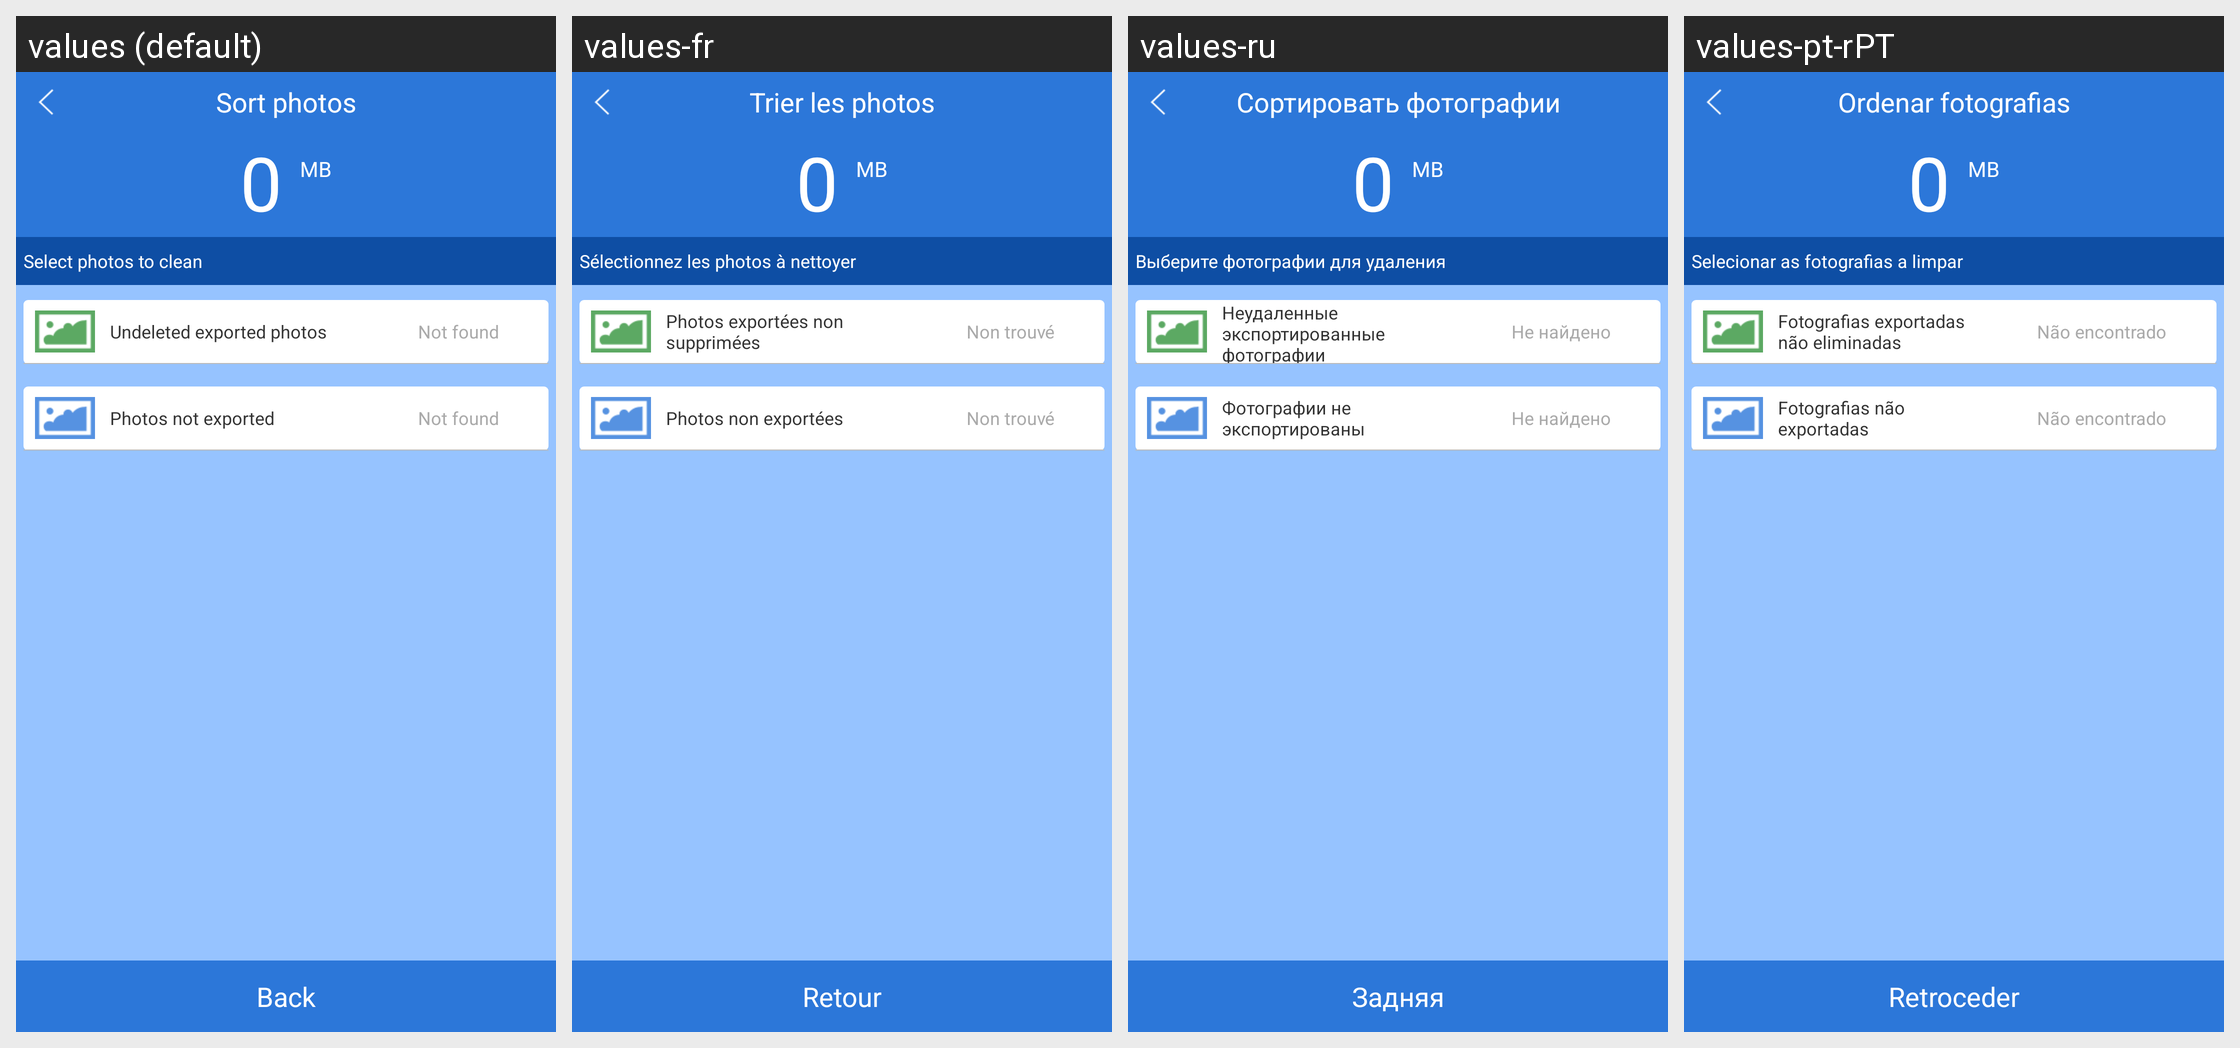

The Android screen above is rendered under several locales of the same app. Produce the string resources it draws, with the default and per-locale values.
Android screen res/layout/clean_photo_fragment_main.xml rendered under 4 locales, left to right: values (default), values-fr, values-ru, values-pt-rPT. Device: Nexus 5 (rendered at 1080×1920; each locale shown at half size, 540×960, under a caption strip naming it); theme android:Theme.Holo.Light.NoActionBar.
Other locales in the repository, not shown: values-de, values-en, values-es, values-it, values-ja, values-pt-rBR, values-zh-rCN.
Strings drawn on this screen, with the default value and each locale's value (text and hints the layout hard-codes, and strings that could not be matched under every locale, appear in the picture but are not listed):

title_activity_clean_photo
  values: Sort photos
  values-fr: Trier les photos
  values-ru: Сортировать фотографии
  values-pt-rPT: Ordenar fotografias

choose_photo_to_be_cleaned
  values: Select photos to clean
  values-fr: Sélectionnez les photos à nettoyer
  values-ru: Выберите фотографии для удаления
  values-pt-rPT: Selecionar as fotografias a limpar

exported_but_nocleaned
  values: Undeleted exported photos
  values-fr: Photos exportées non supprimées
  values-ru: Неудаленные экспортированные фотографии
  values-pt-rPT: Fotografias exportadas não eliminadas

no_img_found
  values: Not found
  values-fr: Non trouvé
  values-ru: Не найдено
  values-pt-rPT: Não encontrado

export_title
  values: Photos not exported
  values-fr: Photos non exportées
  values-ru: Фотографии не экспортированы
  values-pt-rPT: Fotografias não exportadas

back
  values: Back
  values-fr: Retour
  values-ru: Задняя
  values-pt-rPT: Retroceder
